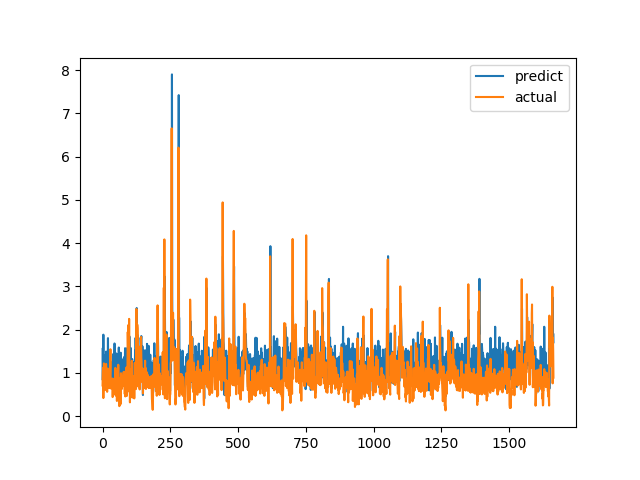

The file beside this chart, header and first rows:
predict, actual
0.8539, 0.7094
1.574, 1.015
0.8787, 1.116
1.883, 0.4183
1.025, 1.002
0.9233, 1.219
1.404, 1.143
1.034, 0.6528
1.336, 0.6747
1.302, 0.601
1.329, 0.6695
1.3, 0.6538
0.9722, 0.7814
1.493, 1.206
0.896, 0.8469
0.9142, 0.8286
0.7549, 0.6482
1.466, 0.5624
1.09, 0.7183
0.9904, 1.1
1.803, 0.9542
0.8481, 0.729
0.755, 0.6694
1.042, 0.8631
1.014, 0.6465
0.7668, 0.8223
0.9306, 0.9236
1.186, 0.8301
1.394, 1.067
1.066, 1.546
1.253, 0.6827
1.17, 0.6386
1.141, 0.6464
0.8974, 0.6881
0.815, 0.7274
1.064, 0.65
1.158, 0.8694
1.056, 0.4409
0.9873, 0.4519
1.433, 0.7575
1.036, 0.4952
0.8036, 0.6851
1.045, 0.7244
1.43, 0.8654
1.68, 0.74
1.654, 0.8071
0.8999, 0.8204
0.7648, 1.114
1.461, 1.109
1.224, 0.4751
1.232, 1.039
1.403, 0.9458
0.9743, 0.7878
1.172, 0.3505
1.129, 0.9368
1.105, 0.9868
1.131, 0.647
0.8921, 1.03
1.44, 1.187
1.188, 0.9329
... 1,604 more rows
